The GitHub repository pratham-asthana/BCD contains a labelled image folder "Final-400X" with 2 categories: benign, malignant. Examples follow, each with its label.

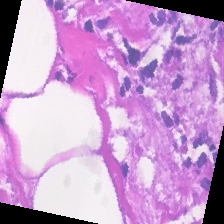
Label: malignant

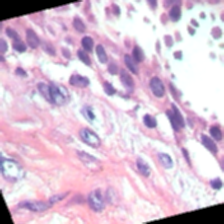
Label: benign

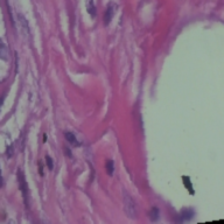
Label: benign

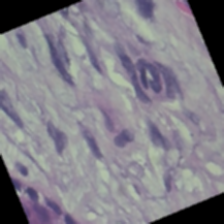
Label: benign

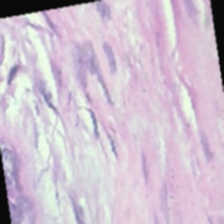
Label: benign

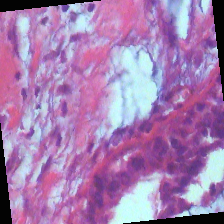
Label: malignant
